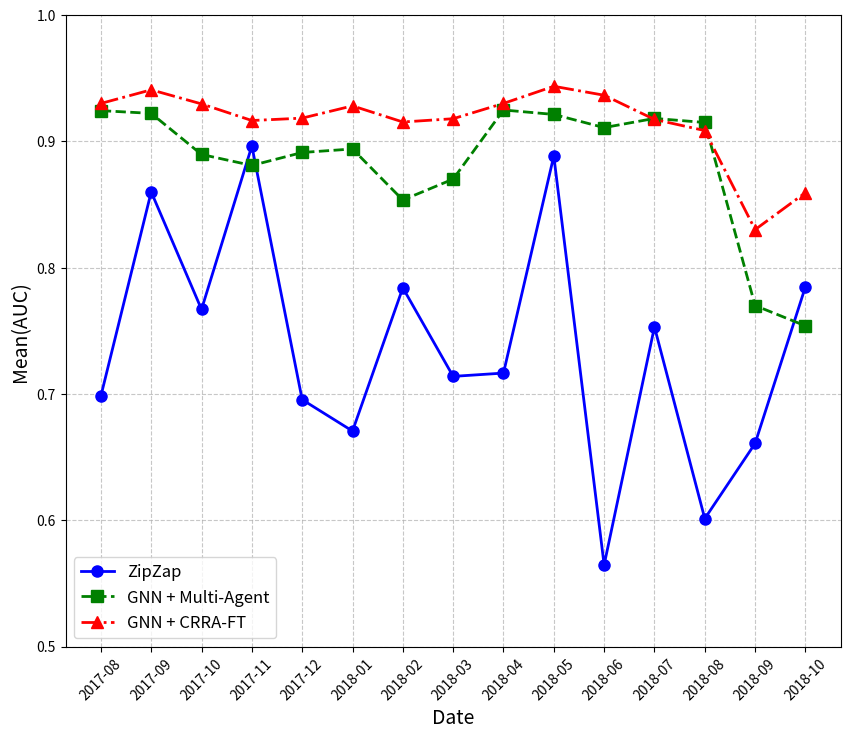

Write the Python code that produced this figure.
import matplotlib.pyplot as plt

# 数据：三个模型在15个分区上的AUC值
partitions = ["2017-08", "2017-09", "2017-10", "2017-11", "2017-12",
              "2018-01", "2018-02", "2018-03", "2018-04", "2018-05",
              "2018-06", "2018-07", "2018-08", "2018-09", "2018-10"]

# 修正后的数据
zipzap = [
    0.69838, 0.86007, 0.767, 0.89642, 0.69555, 0.67067, 0.78411,
    0.71397, 0.71659, 0.88853, 0.56469, 0.75315, 0.60136, 0.66087, 0.78492
]

multi_agent = [
    0.92441, 0.92224, 0.88971, 0.88101, 0.89127, 0.89406, 0.85363,
    0.87019, 0.92492, 0.9214, 0.91097, 0.91826, 0.91502, 0.77008, 0.75398
]

crra_ft = [
    0.93011, 0.94091, 0.92973, 0.91658, 0.91848, 0.92819, 0.91542,
    0.91801, 0.93013, 0.94369, 0.93661, 0.91744, 0.90861, 0.83018, 0.85946
]

# 创建折线图
plt.figure(figsize=(10, 8.2))

# 绘制三条折线
plt.plot(partitions, zipzap, marker='o', linestyle='-', color='b', linewidth=2, markersize=8, label='ZipZap')
plt.plot(partitions, multi_agent, marker='s', linestyle='--', color='g', linewidth=2, markersize=8, label='GNN + Multi-Agent')
plt.plot(partitions, crra_ft, marker='^', linestyle='-.', color='r', linewidth=2, markersize=8, label='GNN + CRRA-FT')


# 添加标题和坐标轴标签
# plt.title('AUC Trend for GPT and LLaMA Models', fontsize=18)
plt.xlabel('Date', fontsize=14)
plt.ylabel('Mean(AUC)', fontsize=14)

# 设置x轴范围和刻度，旋转45度
plt.xticks(partitions, rotation=45, fontsize=10)
plt.ylim(0.5, 1.0)

# 显示图例，并将其放置在左下角
plt.legend(loc='lower left', fontsize=12)

# 显示网格
plt.grid(True, linestyle='--', alpha=0.7)

# 保存图片
plt.savefig('AUC_trend.png', format='png', dpi=300, bbox_inches='tight')

# 显示图表
plt.show()
